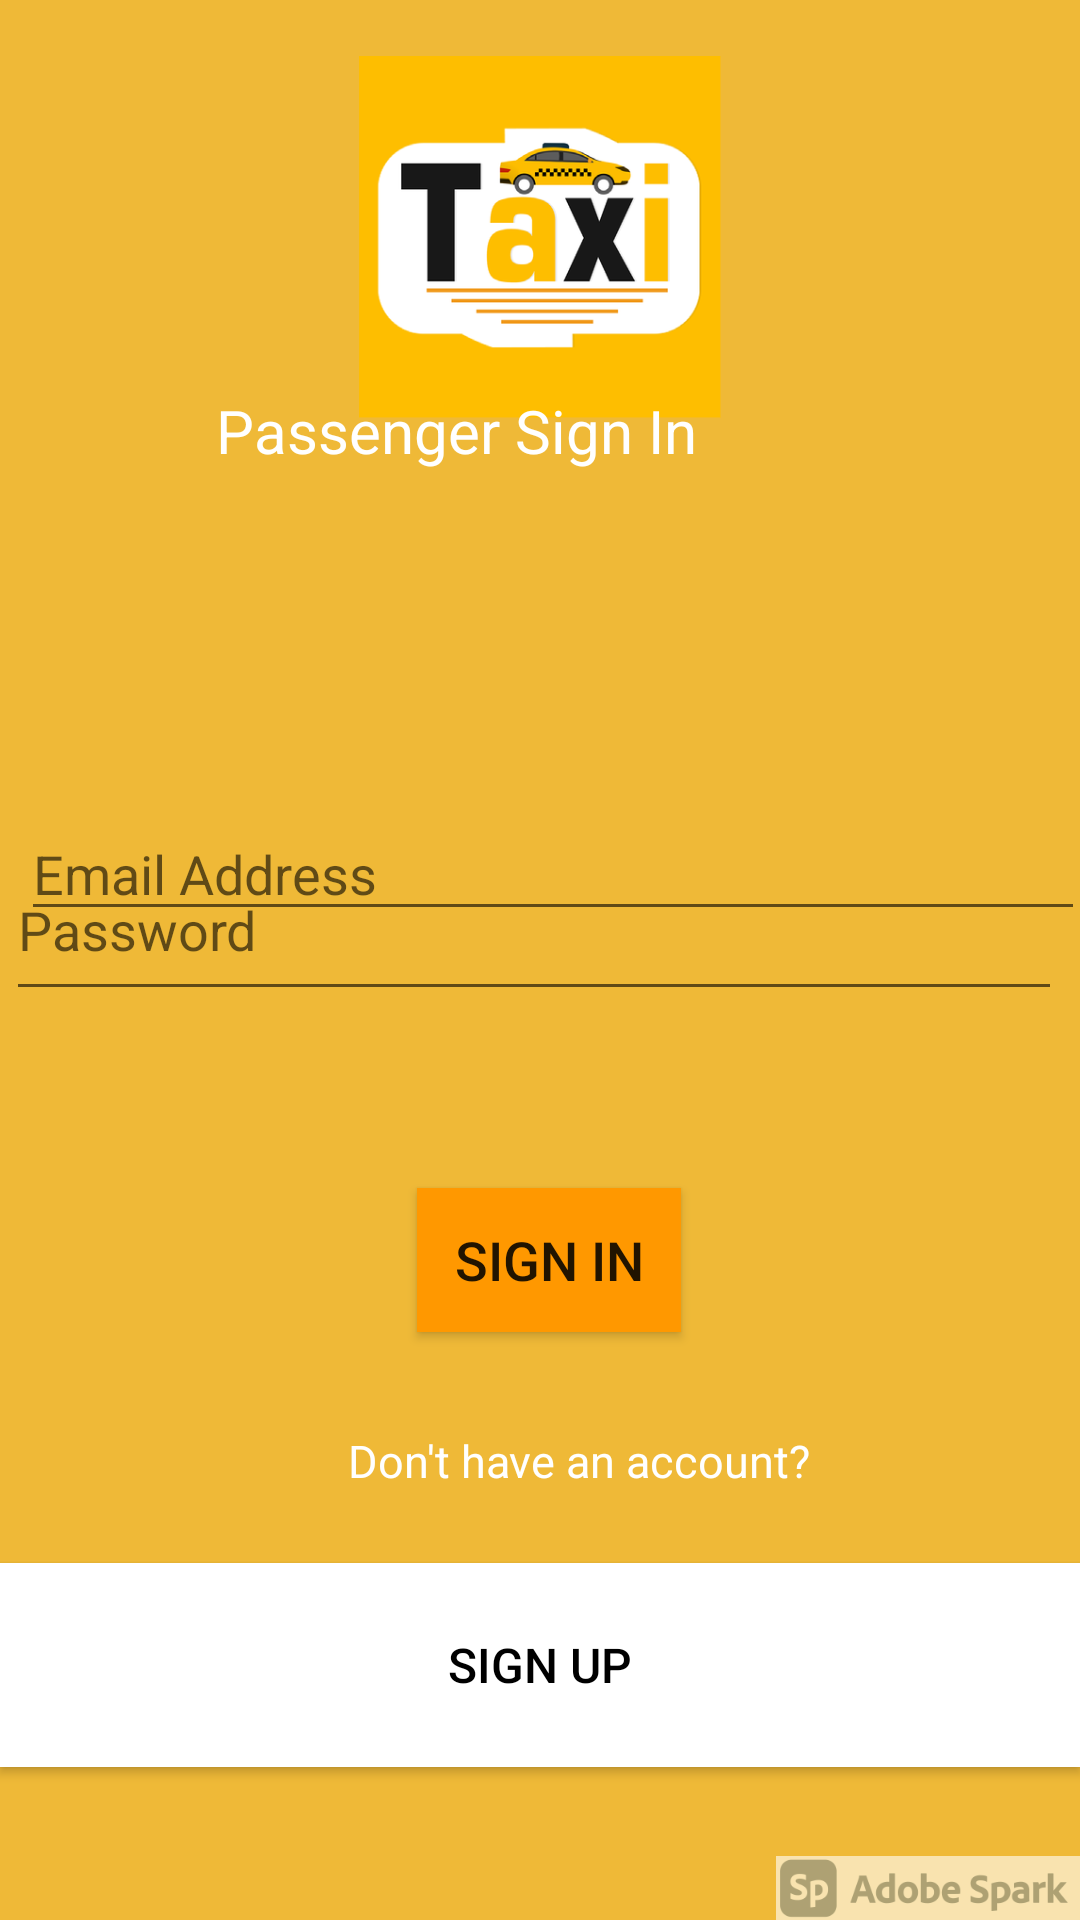

Android layout source for this screen:
<!-- AndroidManifest.xml: application theme Theme.AppTaxi -->
<!-- res/layout/activity_passenger_registration.xml -->
<?xml version="1.0" encoding="utf-8"?>
<RelativeLayout xmlns:android="http://schemas.android.com/apk/res/android"
    xmlns:app="http://schemas.android.com/apk/res-auto"
    xmlns:tools="http://schemas.android.com/tools"
    android:layout_width="match_parent"
    android:layout_height="match_parent"
    android:background="@drawable/registerbackground"
    android:visibility="visible"
    tools:context=".PassengerRegistrationActivity">

    <TextView
        android:id="@+id/passenger_status"
        android:layout_width="248dp"
        android:layout_height="66dp"
        android:layout_alignParentStart="true"
        android:layout_alignParentTop="true"
        android:layout_centerHorizontal="true"
        android:layout_marginStart="28dp"
        android:layout_marginTop="130dp"
        android:text="Passenger Sign In"
        android:textAlignment="center"
        android:textColor="@color/white"
        android:textColorHighlight="@color/white"
        android:textColorHint="@color/white"
        android:textSize="20sp" />

    <EditText
        android:id="@+id/passenger_email"
        android:layout_width="match_parent"
        android:layout_height="wrap_content"
        android:layout_alignParentStart="true"
        android:layout_alignParentTop="true"
        android:layout_alignParentEnd="true"
        android:layout_centerHorizontal="true"
        android:layout_marginStart="7dp"
        android:layout_marginTop="269dp"
        android:layout_marginEnd="-2dp"
        android:ems="10"
        android:hint="Email Address"
        android:inputType="textEmailAddress" />

    <EditText
        android:id="@+id/passenger_password"
        android:layout_width="match_parent"
        android:layout_height="57dp"
        android:layout_alignParentStart="true"
        android:layout_alignParentEnd="true"
        android:layout_alignParentBottom="true"
        android:layout_centerHorizontal="true"
        android:layout_marginStart="2dp"
        android:layout_marginEnd="6dp"
        android:layout_marginBottom="303dp"
        android:ems="10"
        android:hint="Password"
        android:inputType="textPassword" />

    <Button
        android:id="@+id/passenger_signin_btn"
        android:layout_width="wrap_content"
        android:layout_height="wrap_content"
        android:layout_alignParentStart="true"
        android:layout_alignParentBottom="true"
        android:layout_centerHorizontal="true"
        android:layout_marginStart="139dp"
        android:layout_marginBottom="196dp"
        android:background="@color/purple_500"
        android:text="Sign In"
        android:textSize="18sp" />

    <TextView
        android:id="@+id/signup_passenger_link"
        android:layout_width="wrap_content"
        android:layout_height="wrap_content"
        android:layout_alignParentStart="true"
        android:layout_alignParentBottom="true"
        android:layout_marginStart="116dp"
        android:layout_marginBottom="143dp"
        android:text="Don't have an account?"
        android:textColor="@color/white"
        android:textSize="15sp" />

    <Button
        android:id="@+id/passenger_signup_btn"
        android:layout_width="match_parent"
        android:layout_height="68dp"
        android:layout_alignParentStart="true"
        android:layout_alignParentBottom="true"
        android:layout_marginBottom="51dp"
        android:background="@color/white"
        android:text="Sign Up"
        android:textColor="@color/black"
        android:textSize="16sp"
        android:visibility="visible" />
</RelativeLayout>
<!-- resources referenced by this layout -->
<resources>
  <color name="black">#FF000000</color>
  <color name="purple_500">#FF9800</color>
  <color name="white">#FFFFFFFF</color>
  <!-- drawable registerbackground: png bitmap (drawable, 86139 bytes) -->
  <style name="Theme.AppTaxi" parent="Theme.AppCompat.Light.NoActionBar">
          
          <item name="colorPrimary">@color/purple_500</item>
          <item name="colorPrimaryDark">@color/purple_700</item>
          <item name="colorAccent">@color/teal_200</item>
          
      </style>
  <color name="purple_700">#130E1E</color>
  <color name="teal_200">#FF03DAC5</color>
</resources>
